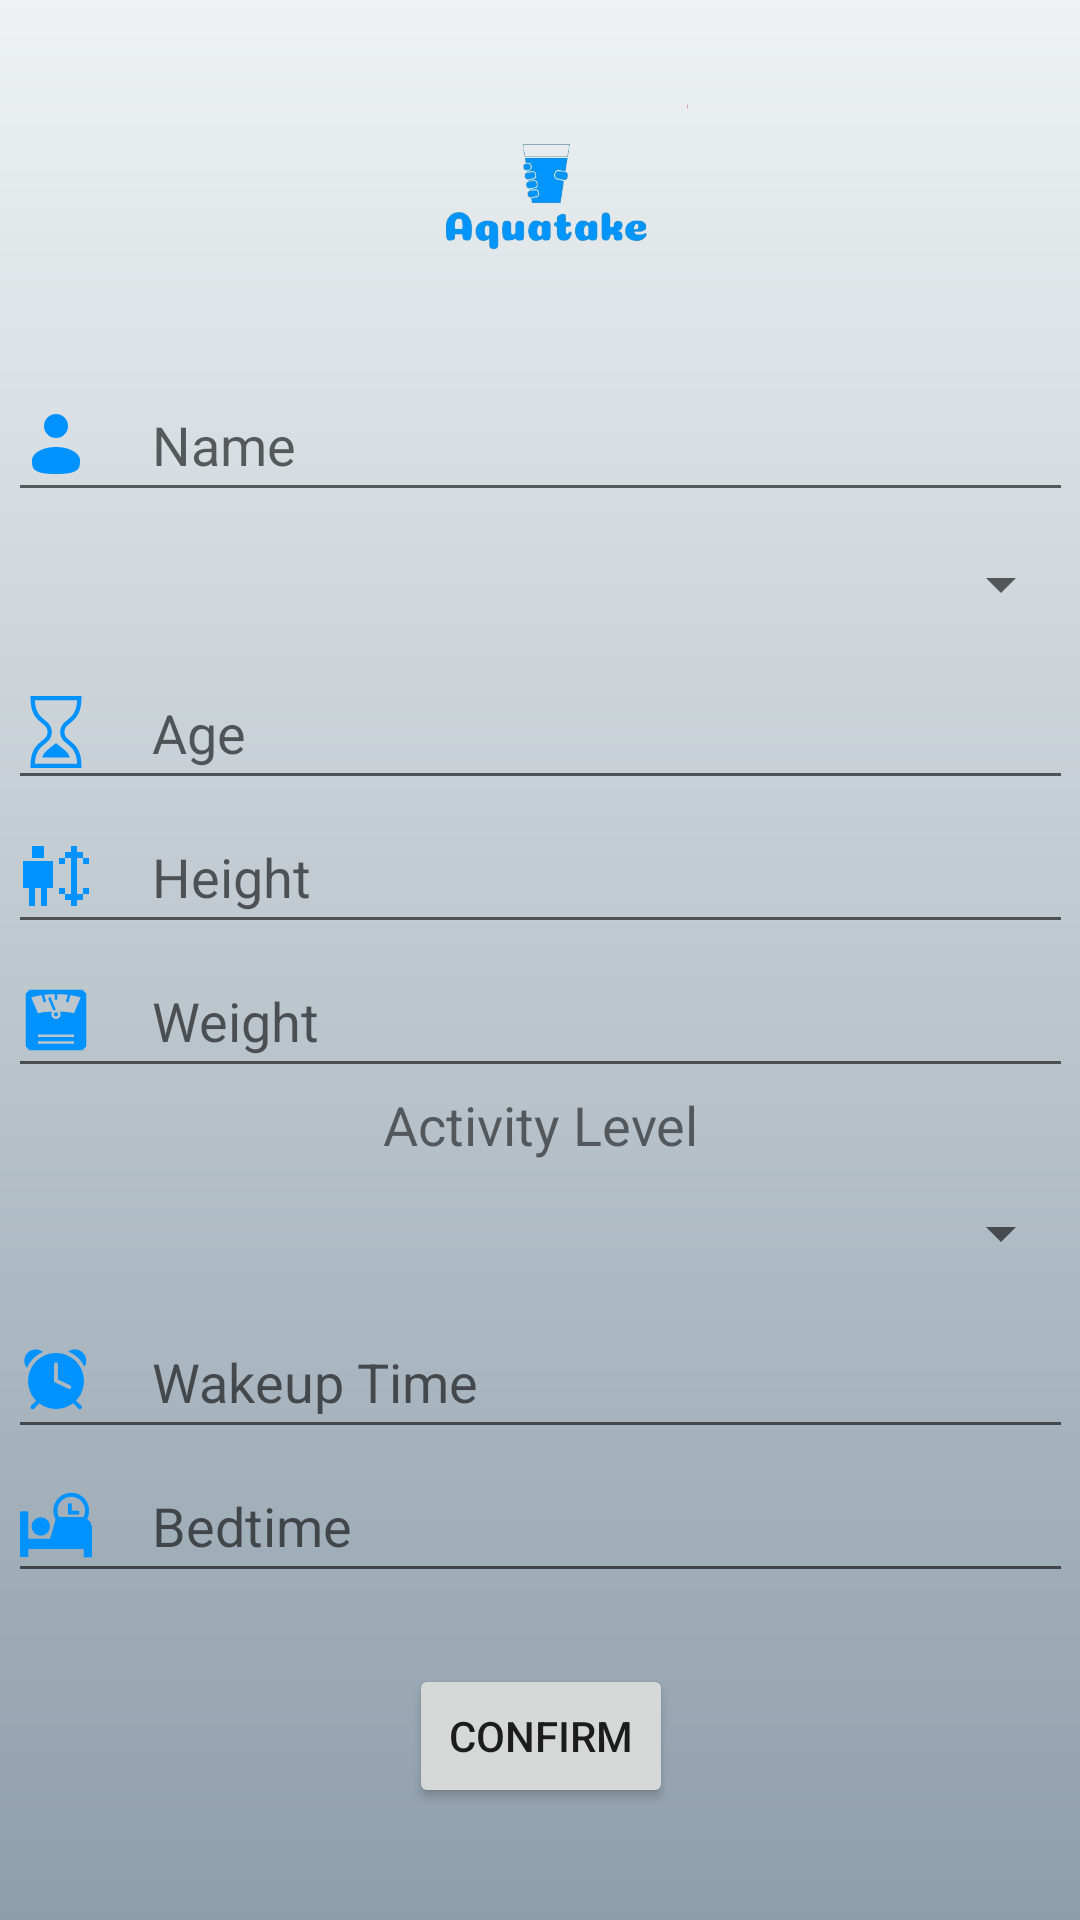

This screen was rendered from an Android layout file. Write that file and the resources it references.
<!-- AndroidManifest.xml: application theme Theme.Aquatake -->
<!-- res/layout/activity_setup_profile.xml -->
<?xml version="1.0" encoding="utf-8"?>
<androidx.constraintlayout.widget.ConstraintLayout xmlns:android="http://schemas.android.com/apk/res/android"
    xmlns:app="http://schemas.android.com/apk/res-auto"
    xmlns:tools="http://schemas.android.com/tools"
    android:layout_width="match_parent"
    android:layout_height="match_parent"
    android:background="@drawable/gradient_background"
    tools:context=".SetupProfile">

    <LinearLayout
        android:id="@+id/inputLayout"
        android:layout_width="355dp"
        android:layout_height="420dp"
        android:layout_centerHorizontal="true"
        android:layout_centerVertical="true"
        android:layout_marginTop="8dp"
        android:orientation="vertical"
        app:layout_constraintEnd_toEndOf="@+id/imageView2"
        app:layout_constraintHorizontal_bias="0.498"
        app:layout_constraintStart_toStartOf="@+id/imageView2"
        app:layout_constraintTop_toBottomOf="@+id/imageView2">


        <EditText
            android:id="@+id/etName"
            android:layout_width="match_parent"
            android:layout_height="48dp"
            android:drawableStart="@drawable/user_svgrepo_com"
            android:drawablePadding="20dp"
            android:ems="10"
            android:hint="Name"
            android:inputType="textPersonName" />

        <Spinner
            android:id="@+id/spinnerGender"
            android:layout_width="match_parent"
            android:layout_height="48dp" />

        <EditText
            android:id="@+id/etAge"
            android:layout_width="match_parent"
            android:layout_height="48dp"
            android:drawableStart="@drawable/hour_glass_svgrepo_com"
            android:drawablePadding="20dp"
            android:ems="10"
            android:hint="Age"
            android:inputType="number" />

        <EditText
            android:id="@+id/etHeight"
            android:layout_width="match_parent"
            android:layout_height="48dp"
            android:drawableStart="@drawable/human_height_alt_svgrepo_com__1_"
            android:drawablePadding="20dp"
            android:ems="10"
            android:hint="Height"
            android:inputType="number" />

        <EditText
            android:id="@+id/etWeight"
            android:layout_width="match_parent"
            android:layout_height="48dp"
            android:drawableStart="@drawable/weight_scale_svgrepo_com"
            android:drawablePadding="20dp"
            android:ems="10"
            android:hint="Weight"
            android:inputType="number" />

        <TextView
            android:id="@+id/textView"
            android:layout_width="match_parent"
            android:layout_height="wrap_content"
            android:text="Activity Level"
            android:textAlignment="center"
            android:textSize="18dp" />

        <Spinner
            android:id="@+id/spinnerActivityLevel"
            android:layout_width="match_parent"
            android:layout_height="48dp" />

        <EditText
            android:id="@+id/etWakeUpTime"
            android:layout_width="match_parent"
            android:layout_height="48dp"
            android:cursorVisible="false"
            android:drawableStart="@drawable/alarm_clock_svgrepo_com__1_"
            android:drawablePadding="20dp"
            android:ems="10"
            android:focusable="false"
            android:hint="Wakeup Time"
            android:inputType="none"
            android:onClick="setTime"
            tools:ignore="OnClick" />

        <EditText
            android:id="@+id/etBedTime"
            android:layout_width="match_parent"
            android:layout_height="48dp"
            android:cursorVisible="false"
            android:drawableStart="@drawable/bedtime_svgrepo_com"
            android:drawablePadding="20dp"
            android:ems="10"
            android:focusable="false"
            android:hint="Bedtime"
            android:inputType="none"
            android:onClick="setTime" />


    </LinearLayout>

    <ImageView
        android:id="@+id/imageView2"
        android:layout_width="100dp"
        android:layout_height="100dp"
        app:layout_constraintBottom_toBottomOf="parent"
        app:layout_constraintEnd_toEndOf="parent"
        app:layout_constraintHorizontal_bias="0.498"
        app:layout_constraintStart_toStartOf="parent"
        app:layout_constraintTop_toTopOf="parent"
        app:layout_constraintVertical_bias="0.027"
        app:srcCompat="@drawable/logo" />

    <Button
        android:id="@+id/btnConfirm"
        android:layout_width="wrap_content"
        android:layout_height="wrap_content"
        android:layout_marginTop="12dp"
        android:onClick="onClickConfirm"
        android:text="Confirm"
        app:layout_constraintEnd_toEndOf="@+id/inputLayout"
        app:layout_constraintHorizontal_bias="0.501"
        app:layout_constraintStart_toStartOf="@+id/inputLayout"
        app:layout_constraintTop_toBottomOf="@+id/inputLayout" />

</androidx.constraintlayout.widget.ConstraintLayout>
<!-- resources referenced by this layout -->
<resources>
  <!-- drawable alarm_clock_svgrepo_com__1_ (drawable) -->
  <vector android:height="24dp" android:viewportHeight="36"
      android:viewportWidth="36" android:width="24dp" xmlns:android="http://schemas.android.com/apk/res/android">
      <path android:fillColor="#0092ff" android:pathData="M31.47,3.84a5.78,5.78 0,0 0,-7.37 -0.63,16.08 16.08,0 0,1 8.2,7.65A5.73,5.73 0,0 0,31.47 3.84Z"/>
      <path android:fillColor="#0092ff" android:pathData="M11.42,3.43a5.77,5.77 0,0 0,-7.64 0.41,5.72 5.72,0 0,0 -0.38,7.64A16.08,16.08 0,0 1,11.42 3.43Z"/>
      <path android:fillColor="#0092ff" android:pathData="M18,4A14,14 0,0 0,8.11 27.88L5.56,30.43A1,1 0,1 0,7 31.84l2.66,-2.66a13.9,13.9 0,0 0,16.88 -0.08l2.74,2.74a1,1 0,0 0,1.41 -1.41L28,27.78A14,14 0,0 0,18 4ZM25.47,21.43a1,1 0,0 1,-1.33 0.47L17,18.44L17,9.69a1,1 0,0 1,2 0v7.5L25,20.1A1,1 0,0 1,25.49 21.43Z"/>
      <path android:fillAlpha="0" android:fillColor="#0092ff" android:pathData="M0,0h36v36h-36z"/>
  </vector>
  <!-- drawable gradient_background (drawable) -->
  <?xml version="1.0" encoding="utf-8"?>
  <shape
      xmlns:android="http://schemas.android.com/apk/res/android"
      android:shape="rectangle">
  
      <gradient
          android:type="linear"
          android:startColor="#8e9eab"
          android:endColor="#eef2f3"
          android:angle="90"
          />
  
  </shape>
  <!-- drawable human_height_alt_svgrepo_com__1_ (drawable) -->
  <vector android:height="24dp" android:viewportHeight="24"
      android:viewportWidth="24" android:width="24dp" xmlns:android="http://schemas.android.com/apk/res/android">
      <path android:fillColor="#0092ff"
          android:pathData="M4,2h4v4L4,6L4,2zM1,7h10v9L9,16v6L7,22v-6L5,16v6L3,22v-6L1,16L1,7zM19,2h-2v2h-2v2h-2v2h2L15,6h2v12h-2v-2h-2v2h2v2h2v2h2v-2h2v-2h2v-2h-2v2h-2L19,6h2v2h2L23,6h-2L21,4h-2L19,2z"
           android:strokeWidth="0.00024000000000000003"/>
  </vector>
  <!-- drawable user_svgrepo_com (drawable) -->
  <vector android:height="24dp" android:viewportHeight="24"
      android:viewportWidth="24" android:width="24dp" xmlns:android="http://schemas.android.com/apk/res/android">
      <path android:fillColor="#0092ff" android:pathData="M12,6m-4,0a4,4 0,1 1,8 0a4,4 0,1 1,-8 0"/>
      <path android:fillColor="#0092ff" android:pathData="M20,17.5C20,19.985 20,22 12,22C4,22 4,19.985 4,17.5C4,15.015 7.582,13 12,13C16.418,13 20,15.015 20,17.5Z"/>
  </vector>
  <!-- drawable weight_scale_svgrepo_com (drawable) -->
  <vector android:height="24dp" android:viewportHeight="512"
      android:viewportWidth="512" android:width="24dp" xmlns:android="http://schemas.android.com/apk/res/android">
      <path android:fillColor="#0092ff" android:pathData="M69.14,41L41,67.85L41,444.3L67.12,471L444.3,471l26.7,-26.7L471,67.73L444.3,41L69.14,41zM247,72.07L247,112h18L265,72.07c25.3,0.3 50.5,1.83 74.6,4.63l-12.3,49.1 17.4,4.4 12.8,-51.15C384.7,83.02 410,88.67 432,96l-48,112c-26.1,-6.5 -62.9,-10.4 -101.5,-11.6 4.1,5.5 6.5,12.3 6.5,19.6 0,18.1 -14.9,33 -33,33s-33,-14.9 -33,-33c0,-7.3 2.4,-14.1 6.5,-19.6 -38.7,1.2 -75.4,5.1 -101.5,11.6L80,96c22,-7.33 47.3,-12.98 74.5,-16.95l12.8,51.15 17.4,-4.4 -12.3,-49.1c24.1,-2.8 49.3,-4.33 74.6,-4.63zM216.3,92.46l-16.6,7.08 38.1,88.96c5.1,-3.3 11,-5.3 17.4,-5.5l-38.9,-90.54zM256,201c-8.4,0 -15,6.6 -15,15s6.6,15 15,15 15,-6.6 15,-15 -6.6,-15 -15,-15zM128,359h256v18L128,377v-18zM128,407h256v18L128,425v-18z"/>
  </vector>
  <style name="Theme.Aquatake" parent="Theme.MaterialComponents.DayNight.NoActionBar">
          
          <item name="colorPrimary">@color/purple_500</item>
          <item name="colorPrimaryVariant">@color/purple_700</item>
          <item name="colorOnPrimary">@color/white</item>
          
          <item name="colorSecondary">@color/teal_200</item>
          <item name="colorSecondaryVariant">@color/teal_700</item>
          <item name="colorOnSecondary">@color/black</item>
          
          <item name="android:statusBarColor">?attr/colorPrimaryVariant</item>
          
      </style>
  <!-- not gathered from this repository: default colours our renderer supplied (Android Studio template values) -->
  <color name="purple_500">#FF6200EE</color>
  <color name="purple_700">#FF3700B3</color>
  <color name="teal_200">#FF03DAC5</color>
  <color name="teal_700">#FF018786</color>
  <color name="black">#FF000000</color>
  <color name="white">#FFFFFFFF</color>
</resources>
